3-way image classification set "ripeness_multistage" from GitHub (ShyamAlancode/Fruit-Screening); label vocabulary: immature, mature, semi mature.

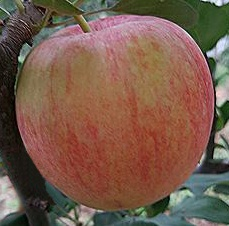
Label: mature

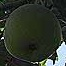
Label: immature

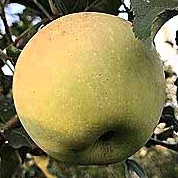
Label: semi mature

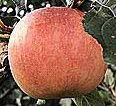
Label: mature

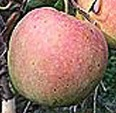
Label: mature

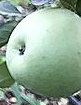
Label: immature
